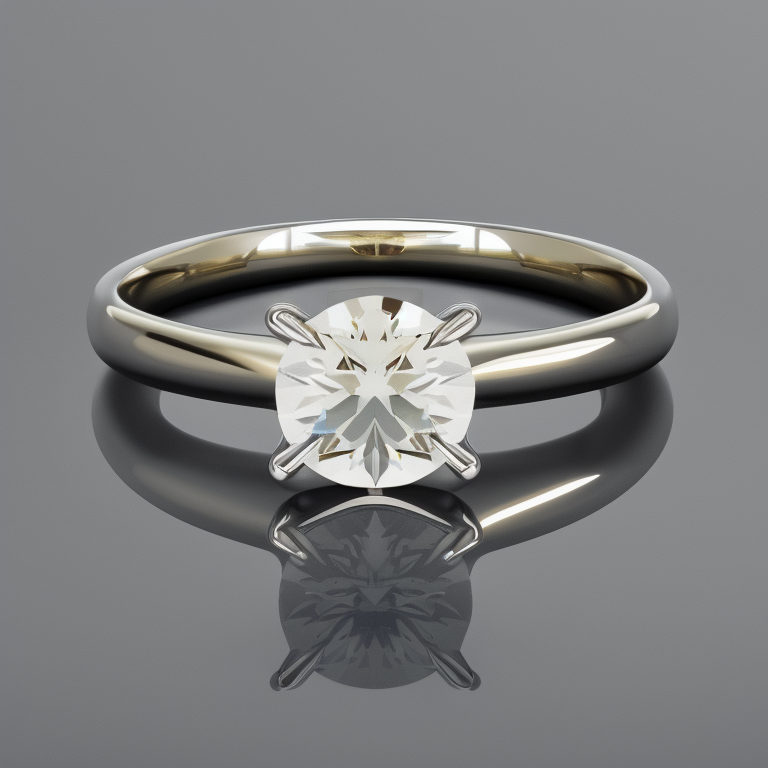
Generation parameters embedded in this image by AUTOMATIC1111 Stable Diffusion web UI or a fork of it (Forge, ...) (PNG 'parameters' text chunk):
photo of a 4 prong solitaire diamond ring
Steps: 50, Sampler: Euler a, CFG scale: 7, Seed: 654742803, Size: 768x768, Model hash: 4bdfc29c